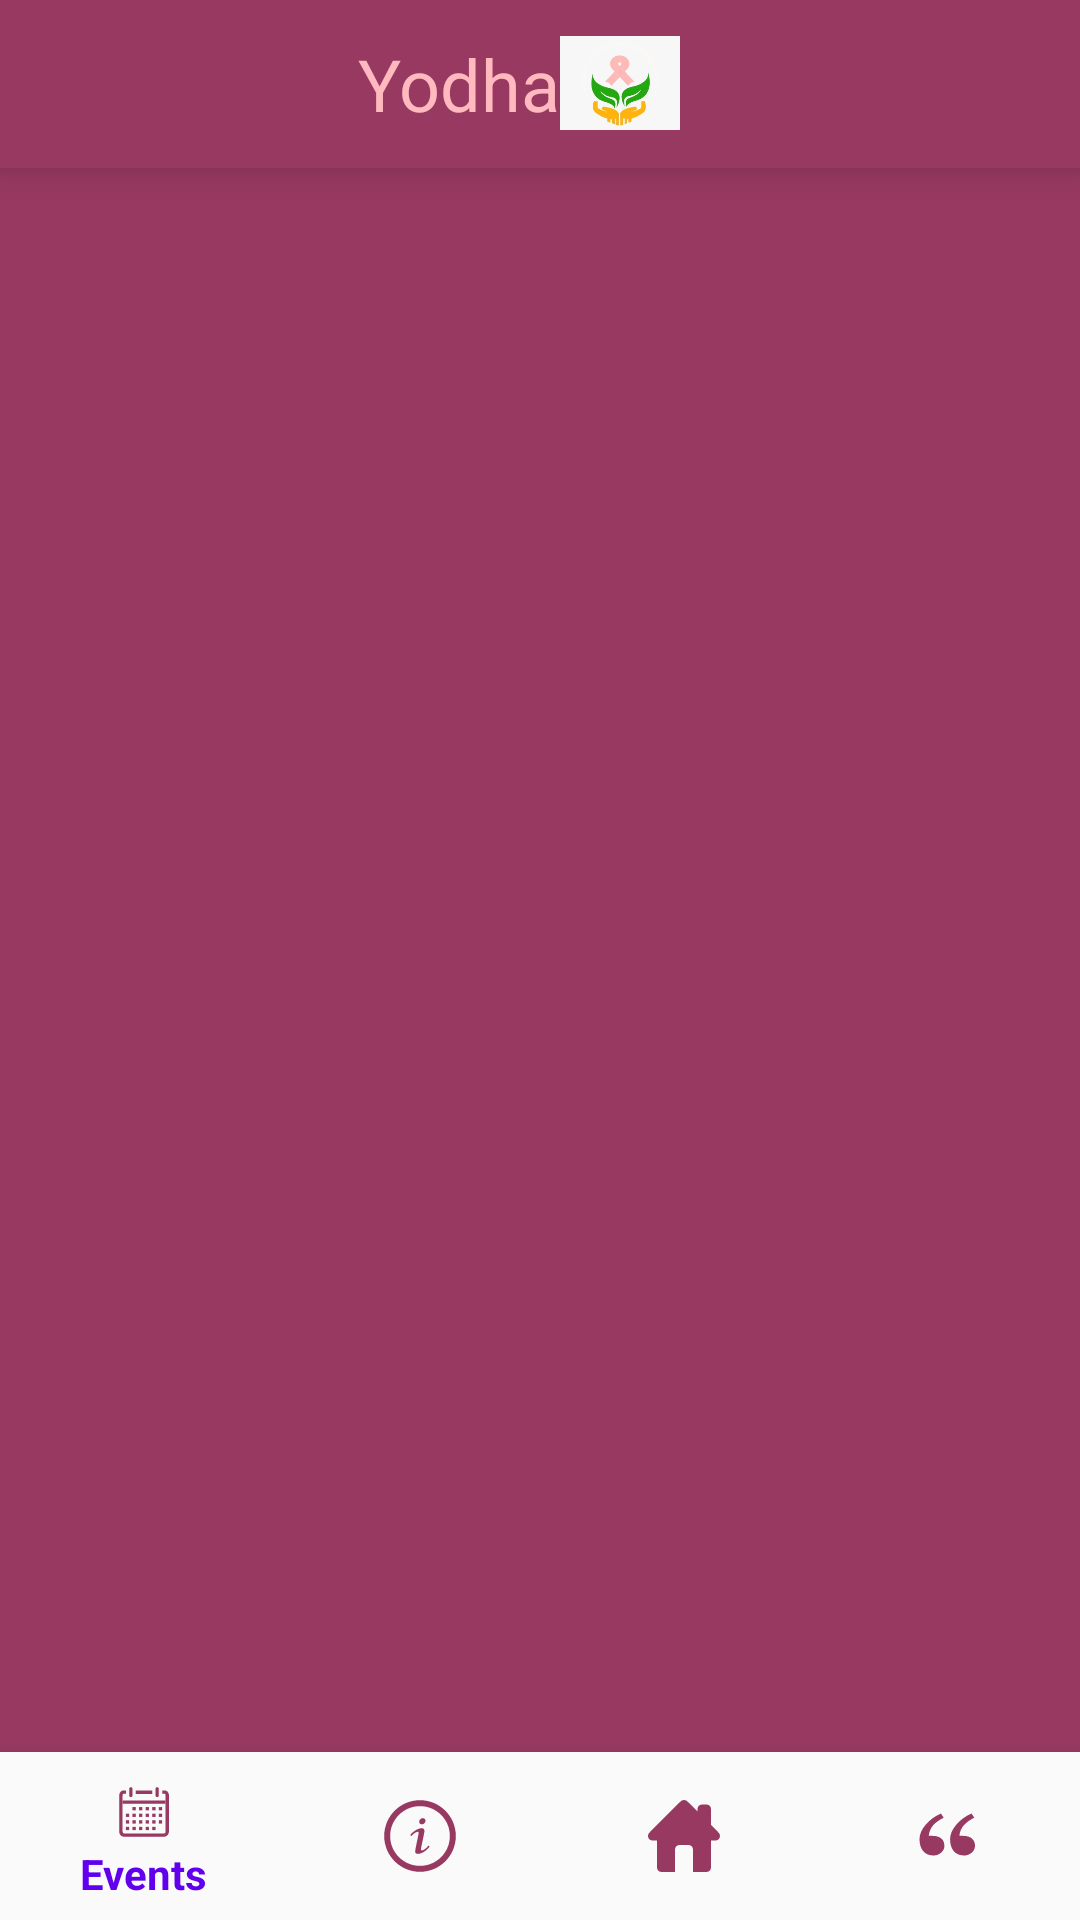

This screen was rendered from an Android layout file. Write that file and the resources it references.
<!-- AndroidManifest.xml: application theme AppTheme -->
<!-- res/layout/activity_bottom_navigation.xml -->
<?xml version="1.0" encoding="utf-8"?>

<RelativeLayout xmlns:android="http://schemas.android.com/apk/res/android"
    xmlns:app="http://schemas.android.com/apk/res-auto"
    xmlns:tools="http://schemas.android.com/tools"
    android:layout_width="match_parent"
    android:layout_height="match_parent"
    android:background="#973961"
    tools:context="com.example.yodha.bottom_navigation">
    <include
        layout="@layout/toolbar"/>


    <FrameLayout
        android:id="@+id/fragment_container"
        android:layout_width="match_parent"
        android:layout_height="match_parent"
        android:layout_above="@id/bottom_navigation"/>

    <com.google.android.material.bottomnavigation.BottomNavigationView
        android:id="@+id/bottom_navigation"
        android:layout_width="match_parent"
        android:layout_height="wrap_content"
        android:layout_alignParentBottom="true"
        app:itemIconTint="#973961"
        app:menu="@menu/bottom_navigation"
        android:background="?android:attr/windowBackground"
        />
</RelativeLayout>
<!-- res/layout/toolbar.xml (included above) -->
<?xml version="1.0" encoding="utf-8"?>

<Toolbar xmlns:android="http://schemas.android.com/apk/res/android"
    android:id="@+id/toolbar"
    android:layout_width="match_parent"
    android:layout_height="wrap_content"
    android:background="#973961"
    android:elevation="7dp"
    android:paddingRight="40dp"

    >
    <RelativeLayout
        android:layout_width="match_parent"
        android:layout_height="wrap_content"
       android:layout_marginRight="30dp">
        <TextView
            android:id="@+id/yodha"
            android:layout_width="wrap_content"
            android:layout_height="wrap_content"
            android:text="Yodha"
            android:textSize="24dp"
            android:textColor="#FFB9BF"
            android:layout_centerHorizontal="true"
            />
        <ImageView
            android:layout_toRightOf="@id/yodha"
            android:layout_width="40dp"
            android:layout_marginRight="20dp"
            android:layout_height="32dp"
            android:src="@drawable/small_logo"
            />
    </RelativeLayout>

</Toolbar>
<!-- resources referenced by this layout -->
<resources>
  <!-- drawable small_logo: jpeg bitmap (drawable, 8404 bytes) -->
  <style name="AppTheme" parent="Theme.AppCompat.Light.NoActionBar">
          
          <item name="colorPrimary">@color/colorPrimary</item>
          <item name="colorPrimaryDark">@color/colorPrimaryDark</item>
          <item name="colorAccent">@color/colorAccent</item>
  
      </style>
  <!-- not gathered from this repository: default colours our renderer supplied (Android Studio template values) -->
  <color name="colorPrimary">#FF6200EE</color>
  <color name="colorPrimaryDark">#FF3700B3</color>
  <color name="colorAccent">#FF03DAC5</color>
</resources>
